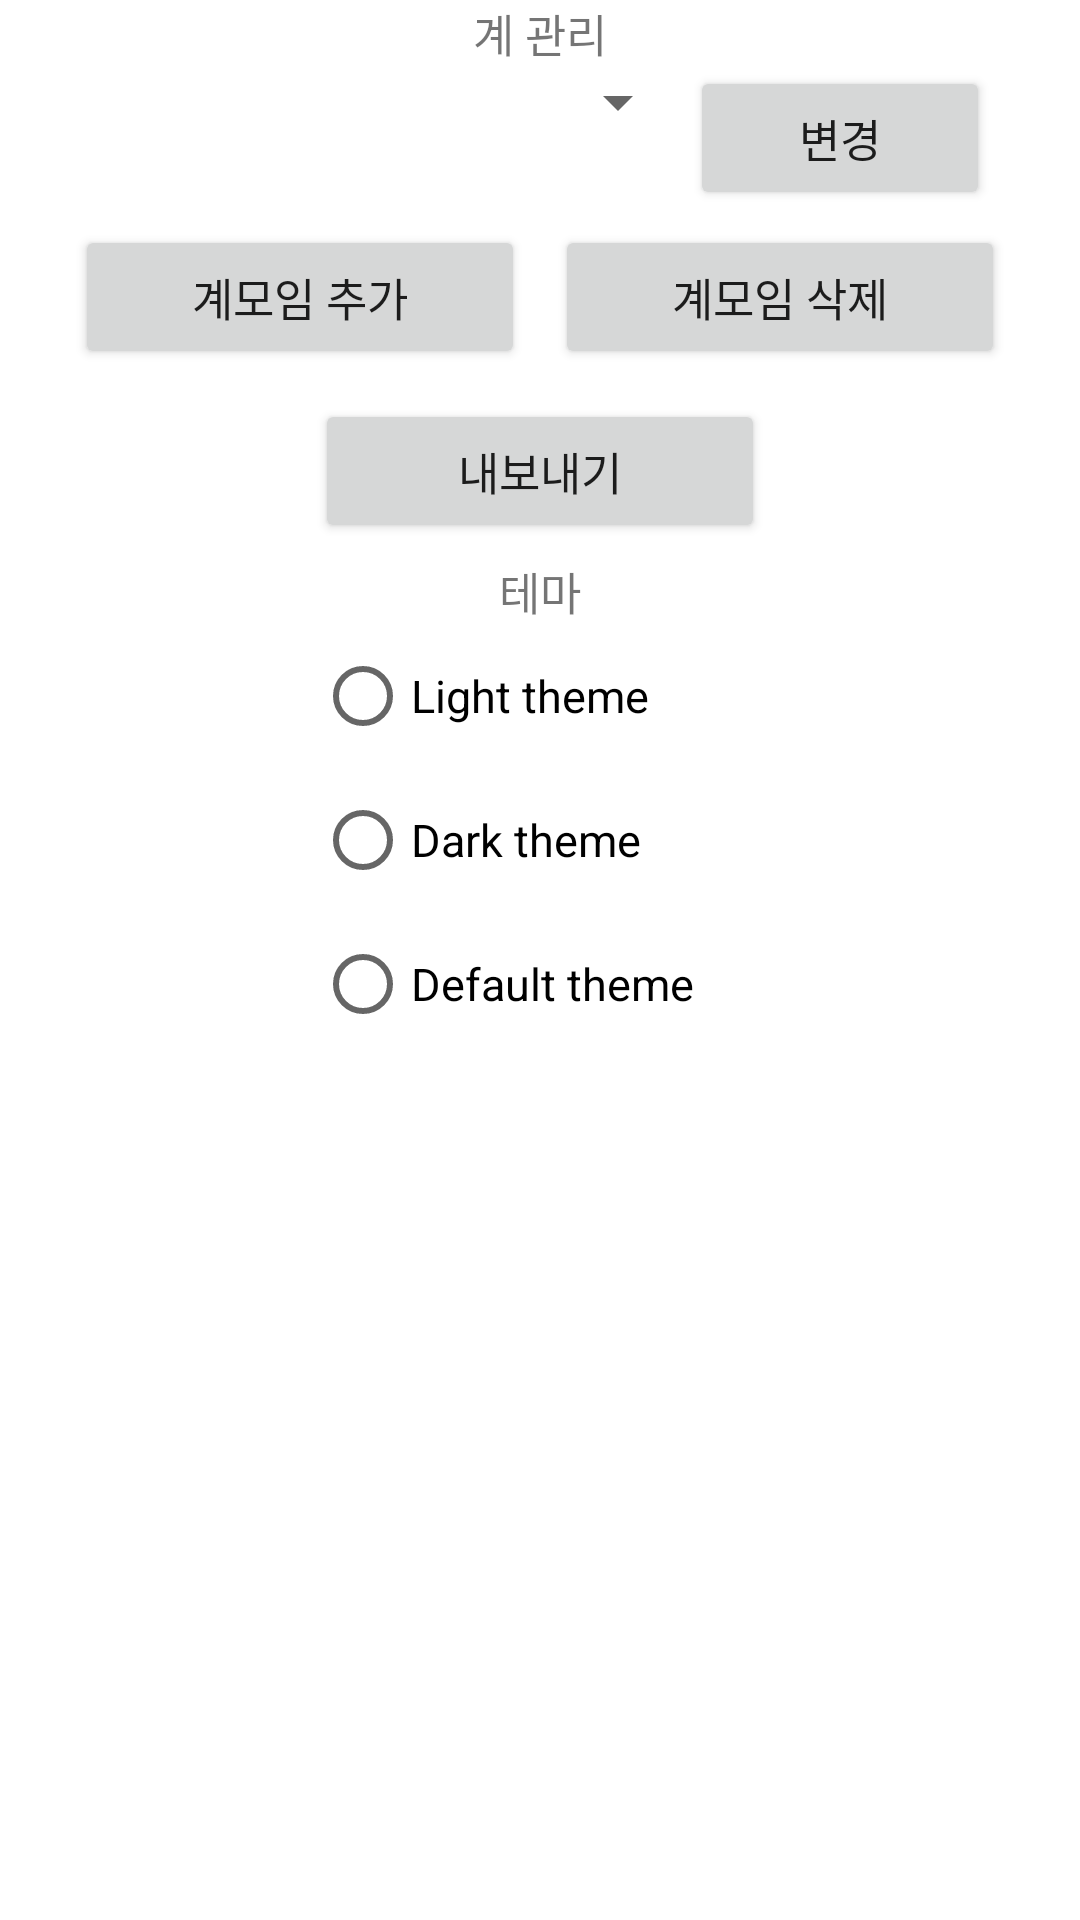

Android layout source for this screen:
<!-- AndroidManifest.xml: application theme Theme.Check_money -->
<!-- res/layout/fragment_setting.xml -->
<?xml version="1.0" encoding="utf-8"?>
<RelativeLayout xmlns:android="http://schemas.android.com/apk/res/android"
    xmlns:tools="http://schemas.android.com/tools"
    android:layout_width="match_parent"
    android:layout_height="match_parent"
    tools:context=".SettingFragment">

    <LinearLayout
        android:id="@+id/linear_layout_setting_group_management"
        android:layout_width="wrap_content"
        android:layout_height="wrap_content"
        android:layout_alignParentTop="true"
        android:layout_centerHorizontal="true"
        android:gravity="center"
        android:orientation="vertical">

        <TextView
            android:layout_width="wrap_content"
            android:layout_height="wrap_content"
            android:text="계 관리"
            android:textSize="15sp" />

        <LinearLayout
            android:layout_width="wrap_content"
            android:layout_height="wrap_content"
            android:layout_alignParentTop="true"
            android:layout_centerHorizontal="true"
            android:orientation="horizontal">

            <Spinner
                android:id="@+id/spinner_setting_book_name"
                android:layout_width="200dp"
                android:layout_height="wrap_content" />

            <Button
                android:id="@+id/button_setting_change_the_book"
                android:layout_width="100dp"
                android:layout_height="wrap_content"
                android:text="변경"
                android:textSize="15sp" />

        </LinearLayout>

        <LinearLayout
            android:layout_width="wrap_content"
            android:layout_height="wrap_content"
            android:layout_centerHorizontal="true"
            android:orientation="horizontal">

            <Button
                android:id="@+id/button_setting_add_meeting"
                android:layout_width="150dp"
                android:layout_height="wrap_content"
                android:layout_margin="5dp"
                android:text="계모임 추가"
                android:textSize="15sp" />

            <Button
                android:id="@+id/button_setting_delete_meeting"
                android:layout_width="150dp"
                android:layout_height="wrap_content"
                android:layout_margin="5dp"
                android:text="계모임 삭제"
                android:textSize="15sp" />

        </LinearLayout>

        <Button
            android:id="@+id/button_setting_export"
            android:layout_width="150dp"
            android:layout_height="wrap_content"
            android:layout_below="@+id/linear_layout_setting_theme"
            android:layout_centerHorizontal="true"
            android:layout_marginStart="5dp"
            android:layout_marginTop="5dp"
            android:layout_marginEnd="5dp"
            android:layout_marginBottom="5dp"
            android:text="내보내기"
            android:textSize="15sp" />

    </LinearLayout>

    <LinearLayout
        android:id="@+id/linear_layout_setting_theme"
        android:layout_width="wrap_content"
        android:layout_height="wrap_content"
        android:layout_below="@+id/linear_layout_setting_group_management"
        android:layout_centerHorizontal="true"
        android:gravity="center"
        android:orientation="vertical">

        <TextView
            android:layout_width="wrap_content"
            android:layout_height="wrap_content"
            android:text="테마"
            android:textSize="15sp" />

        <RadioGroup
            android:id="@+id/radio_group_setting_theme"
            android:layout_width="wrap_content"
            android:layout_height="wrap_content">

            <RadioButton
                android:id="@+id/radio_button_setting_light_theme"
                android:layout_width="150dp"
                android:layout_height="wrap_content"
                android:text="Light theme"
                android:textSize="15sp" />

            <RadioButton
                android:id="@+id/radio_button_setting_dark_theme"
                android:layout_width="150dp"
                android:layout_height="wrap_content"
                android:text="Dark theme"
                android:textSize="15sp" />

            <RadioButton
                android:id="@+id/radio_button_setting_default_theme"
                android:layout_width="150dp"
                android:layout_height="wrap_content"
                android:text="Default theme"
                android:textSize="15sp" />

        </RadioGroup>

    </LinearLayout>

</RelativeLayout>
<!-- resources referenced by this layout -->
<resources>
  <style name="Theme.Check_money" parent="Theme.MaterialComponents.DayNight.DarkActionBar">
          
          <item name="colorPrimary">@color/green_3</item>
          <item name="colorPrimaryVariant">@color/green_2</item>
          <item name="colorOnPrimary">@color/white</item>
          
          <item name="colorSecondary">@color/teal_200</item>
          <item name="colorSecondaryVariant">@color/teal_700</item>
          <item name="colorOnSecondary">@color/black</item>
          
          <item name="android:statusBarColor">?attr/colorPrimaryVariant</item>
          
  
          
          <item name="windowNoTitle">true</item>
      </style>
  <color name="green_3">#3CB346</color>
  <color name="green_2">#619359</color>
  <color name="white">#FFFFFFFF</color>
  <color name="teal_200">#FF03DAC5</color>
  <color name="teal_700">#FF018786</color>
  <color name="black">#FF000000</color>
</resources>
